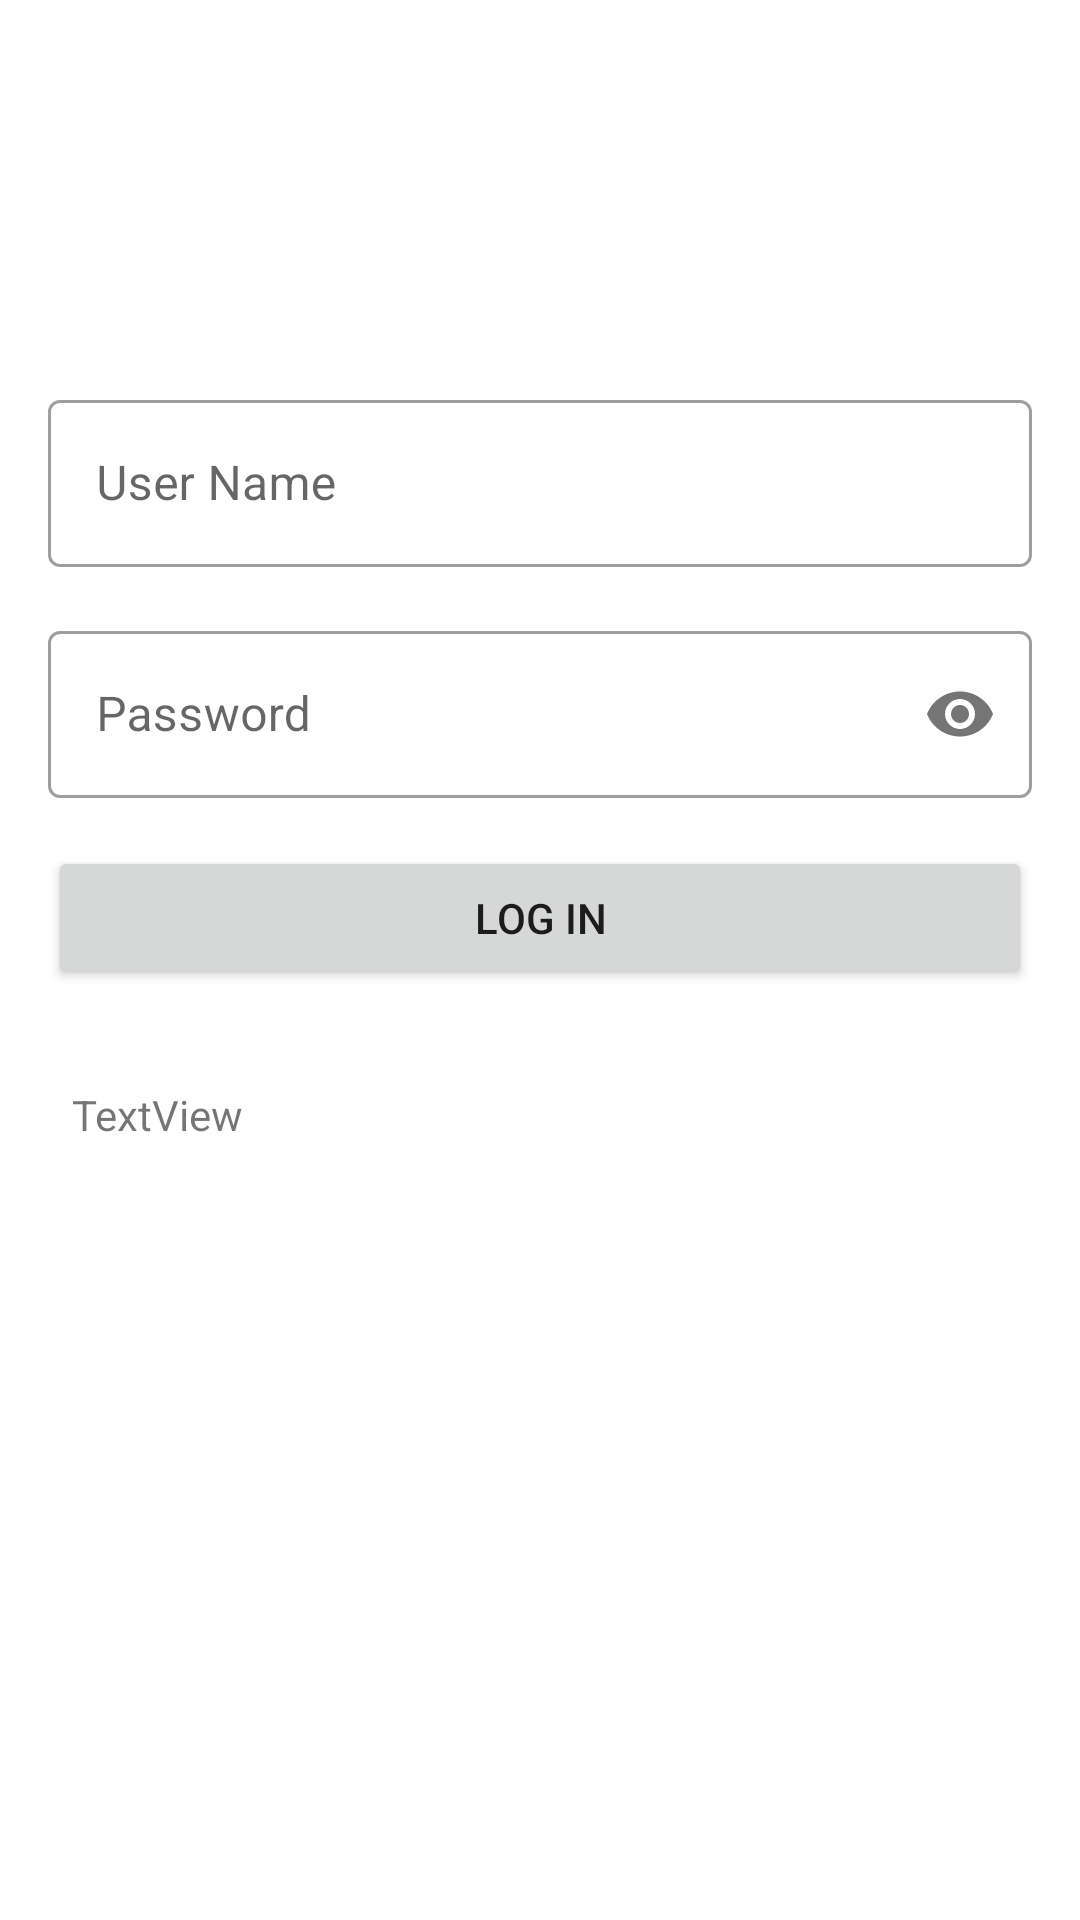

Reconstruct the res/layout file that produces this screen, plus the resources it refers to.
<!-- AndroidManifest.xml: application theme Theme.LogApp -->
<!-- res/layout/fragment_login.xml -->
<?xml version="1.0" encoding="utf-8"?>
<androidx.constraintlayout.widget.ConstraintLayout xmlns:android="http://schemas.android.com/apk/res/android"
    xmlns:app="http://schemas.android.com/apk/res-auto"
    xmlns:tools="http://schemas.android.com/tools"
    android:layout_width="match_parent"
    android:layout_height="match_parent"
    tools:context=".LoginFragment">


    <com.google.android.material.textfield.TextInputLayout
        android:id="@+id/userNameEdit"
        style="@style/TextEditFields"
        android:layout_width="match_parent"
        android:layout_height="wrap_content"
        android:layout_marginStart="16dp"
        android:layout_marginTop="128dp"
        android:layout_marginEnd="16dp"
        app:layout_constraintEnd_toEndOf="parent"
        app:layout_constraintStart_toStartOf="parent"
        app:layout_constraintTop_toTopOf="parent">

        <com.google.android.material.textfield.TextInputEditText
            android:id="@+id/userNameEditController"
            android:layout_width="match_parent"
            android:layout_height="wrap_content"
            android:hint="User Name" />

    </com.google.android.material.textfield.TextInputLayout>

    <com.google.android.material.textfield.TextInputLayout
        android:id="@+id/passwordEdit"
        style="@style/TextEditFields"
        android:layout_width="match_parent"
        android:layout_height="wrap_content"
        android:layout_marginStart="16dp"
        android:layout_marginTop="16dp"
        android:layout_marginEnd="16dp"
        app:layout_constraintEnd_toEndOf="parent"
        app:layout_constraintStart_toStartOf="parent"
        app:layout_constraintTop_toBottomOf="@+id/userNameEdit"
        app:passwordToggleEnabled="true">

        <com.google.android.material.textfield.TextInputEditText
            android:id="@+id/passwordEditController"
            android:layout_width="match_parent"
            android:layout_height="wrap_content"
            android:hint="Password"
            android:inputType="textPassword" />
    </com.google.android.material.textfield.TextInputLayout>

    <Button
        android:id="@+id/logInButton"
        android:layout_width="0dp"
        android:layout_height="wrap_content"
        android:layout_marginStart="16dp"
        android:layout_marginTop="16dp"
        android:layout_marginEnd="16dp"
        android:text="Log In"
        app:layout_constraintEnd_toEndOf="parent"
        app:layout_constraintStart_toStartOf="parent"
        app:layout_constraintTop_toBottomOf="@+id/passwordEdit" />

    <TextView
        android:id="@+id/textView"
        android:layout_width="0dp"
        android:layout_height="wrap_content"
        android:layout_marginStart="24dp"
        android:layout_marginTop="32dp"
        android:layout_marginEnd="24dp"
        android:text="TextView"
        app:layout_constraintEnd_toEndOf="parent"
        app:layout_constraintStart_toStartOf="parent"
        app:layout_constraintTop_toBottomOf="@+id/logInButton" />

</androidx.constraintlayout.widget.ConstraintLayout>
<!-- resources referenced by this layout -->
<resources>
  <style name="TextEditFields" parent="Widget.MaterialComponents.TextInputLayout.OutlinedBox" />
  <style name="Theme.LogApp" parent="Theme.MaterialComponents.DayNight.DarkActionBar">
          
          <item name="colorPrimary">@color/purple_500</item>
          <item name="colorPrimaryVariant">@color/purple_700</item>
          <item name="colorOnPrimary">@color/white</item>
          
          <item name="colorSecondary">@color/teal_200</item>
          <item name="colorSecondaryVariant">@color/teal_700</item>
          <item name="colorOnSecondary">@color/black</item>
          
          <item name="android:statusBarColor" tools:targetApi="l">?attr/colorPrimaryVariant</item>
          
      </style>
  <!-- not gathered from this repository: default colours our renderer supplied (Android Studio template values) -->
  <color name="purple_500">#FF6200EE</color>
  <color name="purple_700">#FF3700B3</color>
  <color name="teal_200">#FF03DAC5</color>
  <color name="teal_700">#FF018786</color>
  <color name="black">#FF000000</color>
  <color name="white">#FFFFFFFF</color>
</resources>
